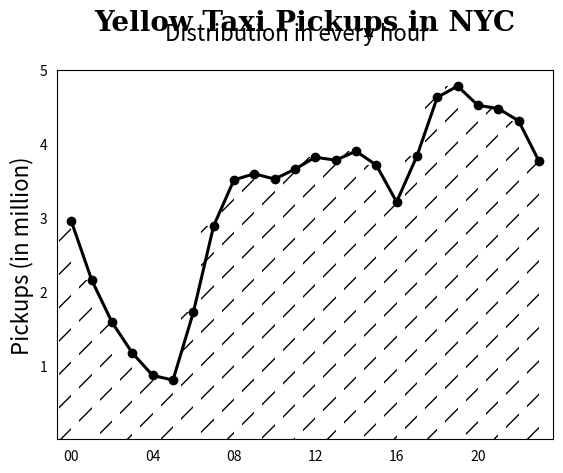

Reproduce this figure in Python.
# -*- coding: utf-8 -*-

import numpy as np
import matplotlib.pyplot as plt

font = {'family' : 'serif',  
        'weight' : 'bold',  
        'size'   : 20,  
        }  

fig, ax = plt.subplots()
N = 24
y = [2948498,2155327,1583063,1167038,863910,800476,1715864,2886801,3509314,3592012,3519526,3654461,3816040,3776017,3896784,3709936,3211052,3831576,4625970,4777537,4518114,4473727,4308976,3764083]
ind = np.arange(N) 
width = 0.6      

ax.xaxis.set_ticks_position('none')
ax.yaxis.set_ticks_position('none')

ticks = ax.set_xticks([0.3, 4.3, 8.3, 12.3, 16.3, 20.3])  
labels = ax.set_xticklabels(['00', '04', '08', '12', '16', '20']) 

ax.set_yticks([1000000, 2000000, 3000000, 4000000, 5000000])  
ax.set_yticklabels(['1', '2', '3', '4', '5']) 

#ticks = ax.set_yticks([1.5, 2.0, 2.5, 3.0])   

plt.title('Yellow Taxi Pickups in NYC\n', fontdict = font)

plt.suptitle('Distribution in every hour', fontsize = 16)

plt.ylabel('Pickups (in million)', fontsize = 16)

plt.plot(ind+0.3, y, '-ok', linewidth = 2.2)
plt.xlim(-0.4,24)
plt.ylim(0,5000000)

rects1 = plt.bar(ind, y, width, color='w', hatch="/")

fig.savefig('taxi_time.png',dpi = 200, bbox_inches='tight')
